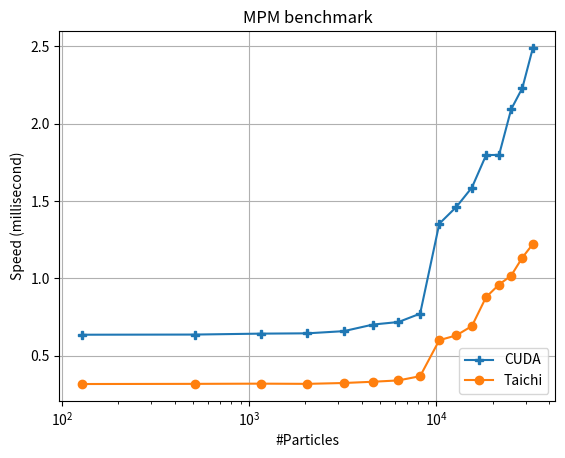

Write the Python code that produced this figure.
#from benchmark_cuda import benchmark as benchmark_cuda
#from benchmark_taichi import benchmark as benchmark_taichi

import matplotlib.pyplot as plt
import sys
import os

#cuda_sample_results = {'cuda_baseline': [{'n_particles': 128, 'time': 0.632}, {'n_particles': 512, 'time': 0.628}, {'n_particles': 2048, 'time': 0.647}, {'n_particles': 8192, 'time': 0.773}, {'n_particles': 32768, 'time': 2.352}]}
cuda_sample_results = {'cuda_baseline': [{'n_particles': 128, 'time': 0.636}, {'n_particles': 512, 'time': 0.637}, {'n_particles': 1152, 'time': 0.643}, {'n_particles': 2048, 'time': 0.645}, {'n_particles': 3200, 'time': 0.659}, {'n_particles': 4608, 'time': 0.702}, {'n_particles': 6272, 'time': 0.718}, {'n_particles': 8192, 'time': 0.772}, {'n_particles': 10368, 'time': 1.353}, {'n_particles': 12800, 'time': 1.462}, {'n_particles': 15488, 'time': 1.587}, {'n_particles': 18432, 'time': 1.796}, {'n_particles': 21632, 'time': 1.798}, {'n_particles': 25088, 'time': 2.092}, {'n_particles': 28800, 'time': 2.23}, {'n_particles': 32768, 'time': 2.488}]}


taichi_sample_results = {'taichi_baseline': [{'n_particles': 128, 'time': 0.3175147197254091}, {'n_particles': 512, 'time': 0.3185752607421932}, {'n_particles': 1152, 'time': 0.3198986733394804}, {'n_particles': 2048, 'time': 0.31859193944683284}, {'n_particles': 3200, 'time': 0.32409828710910915}, {'n_particles': 4608, 'time': 0.3323211162111761}, {'n_particles': 6272, 'time': 0.3408275234377811}, {'n_particles': 8192, 'time': 0.368112465331194}, {'n_particles': 10368, 'time': 0.6006463120158401}, {'n_particles': 12800, 'time': 0.6319817875990452}, {'n_particles': 15488, 'time': 0.6921672548827473}, {'n_particles': 18432, 'time': 0.8786921074204201}, {'n_particles': 21632, 'time': 0.9603567587888051}, {'n_particles': 25088, 'time': 1.0176723403318988}, {'n_particles': 28800, 'time': 1.1343457509767063}, {'n_particles': 32768, 'time': 1.2218140800754895}]}

#taichi_sample_results = {'taichi_baseline': [{'n_particles': 128, 'time': 0.3188079111353659}, {'n_particles': 512, 'time': 0.31917445996043625}, {'n_particles': 2048, 'time': 0.3207612705082852}, {'n_particles': 8192, 'time': 0.3716928662171881}, {'n_particles': 32768, 'time': 1.2241718540053625}]}

def run_benchmarks():
    return benchmark_cuda(), benchmark_taichi()

def extract_perf(results):
    perf = []
    for record in results:
        perf.append(record["time"])
    return perf

def extract_particles(results):
    particles = []
    for record in results:
        particles.append(record["n_particles"])
    return particles 

def plot(cuda_results, taichi_results, plot_cuda_roofline=True):
    plt.figure()
    x = extract_particles(cuda_results["cuda_baseline"])

    plt.plot(x, extract_perf(cuda_results["cuda_baseline"]), marker='P')
    plt.plot(x, extract_perf(taichi_results["taichi_baseline"]), marker='o')
    #if plot_cuda_roofline:
    #    plt.plot(x, extract_perf(cuda_results["cuda_best"]), marker='P', ms=6)

    plt.xscale('log')
    plt.grid('minor')
    plt.xlabel("#Particles")
    plt.ylabel("Speed (millisecond)")
    plt.legend(["CUDA", "Taichi"], loc='lower right')
    plt.title("MPM benchmark")
    if plot_cuda_roofline:
        plt.savefig("fig/bench_roofline.png", dpi=150)
    else:
        plt.savefig("fig/bench.png", dpi=150)

if __name__ == '__main__':
    try:
        os.makedirs('fig')
    except FileExistsError:
        pass
    #if len(sys.argv) >= 2 and sys.argv[1] == "sample":
    cuda_results = cuda_sample_results
    taichi_results = taichi_sample_results
    #else:
    #    cuda_results, taichi_results = run_benchmarks()
    #plot(cuda_results, taichi_results, plot_cuda_roofline=True)
    plot(cuda_results, taichi_results, plot_cuda_roofline=False)
